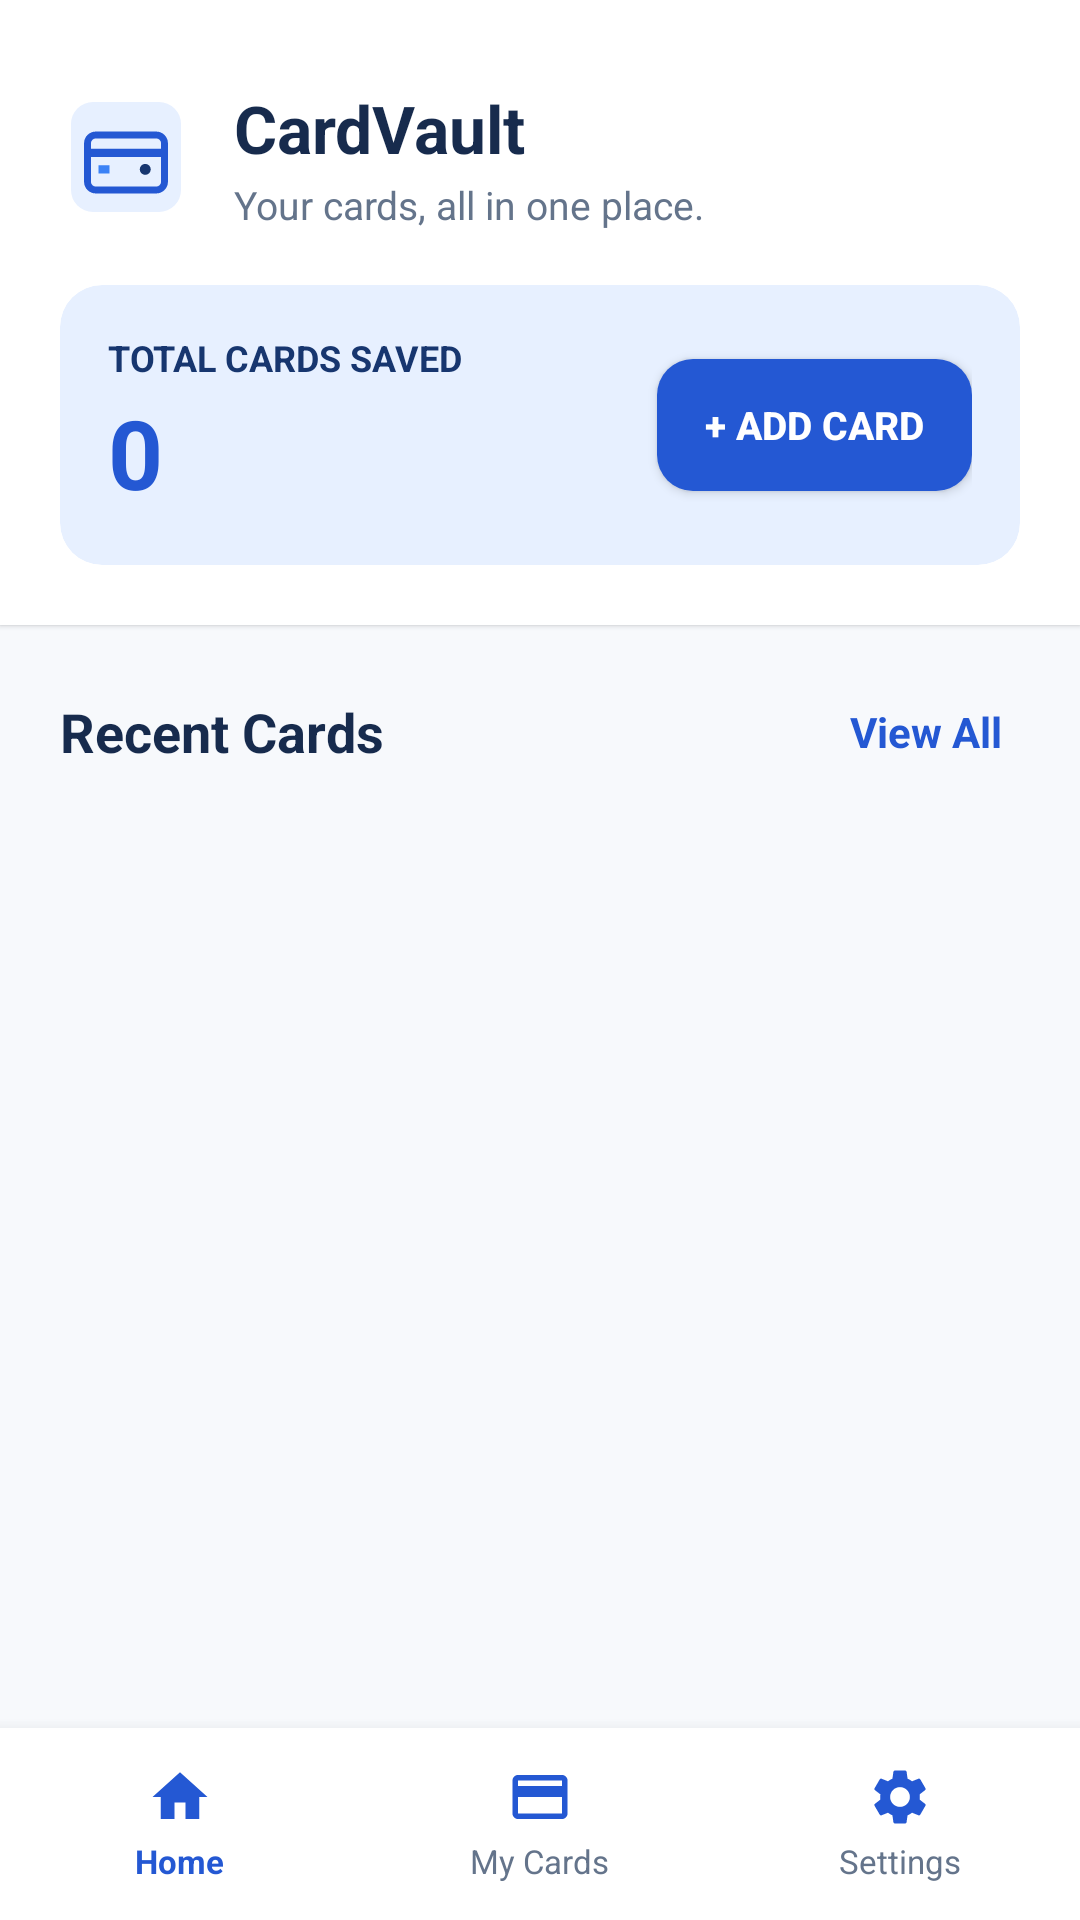

Layout XML and referenced resources for this Android screen:
<!-- AndroidManifest.xml: application theme Theme.CardVault -->
<!-- res/layout/activity_main.xml -->
<?xml version="1.0" encoding="utf-8"?>
<RelativeLayout xmlns:android="http://schemas.android.com/apk/res/android"
    xmlns:app="http://schemas.android.com/apk/res-auto"
    android:layout_width="match_parent"
    android:layout_height="match_parent"
    android:background="@color/app_background">

    
    <androidx.core.widget.NestedScrollView
        android:layout_width="match_parent"
        android:layout_height="match_parent"
        android:layout_above="@id/bottomNavigationContainer"
        android:fillViewport="true">

        <LinearLayout
            android:layout_width="match_parent"
            android:layout_height="wrap_content"
            android:orientation="vertical"
            android:paddingBottom="24dp">

            
            <LinearLayout
                android:layout_width="match_parent"
                android:layout_height="wrap_content"
                android:orientation="vertical"
                android:background="@color/card_surface"
                android:paddingStart="20dp"
                android:paddingEnd="20dp"
                android:paddingTop="28dp"
                android:paddingBottom="20dp"
                android:elevation="1dp">

                <LinearLayout
                    android:layout_width="match_parent"
                    android:layout_height="wrap_content"
                    android:orientation="horizontal"
                    android:gravity="center_vertical">

                    <ImageView
                        android:layout_width="44dp"
                        android:layout_height="44dp"
                        android:src="@drawable/ic_cardvault_logo"
                        android:contentDescription="@string/app_name" />

                    <LinearLayout
                        android:layout_width="wrap_content"
                        android:layout_height="wrap_content"
                        android:orientation="vertical"
                        android:layout_marginStart="14dp">

                        <TextView
                            android:layout_width="wrap_content"
                            android:layout_height="wrap_content"
                            android:text="@string/app_name"
                            android:textColor="@color/text_primary"
                            android:textSize="22sp"
                            android:textStyle="bold" />

                        <TextView
                            android:layout_width="wrap_content"
                            android:layout_height="wrap_content"
                            android:text="@string/tagline"
                            android:textColor="@color/text_secondary"
                            android:textSize="13sp"
                            android:layout_marginTop="2dp" />
                    </LinearLayout>
                </LinearLayout>

                
                <androidx.cardview.widget.CardView
                    android:layout_width="match_parent"
                    android:layout_height="wrap_content"
                    android:layout_marginTop="18dp"
                    app:cardCornerRadius="14dp"
                    app:cardElevation="0dp"
                    app:cardBackgroundColor="@color/soft_blue_surface">

                    <LinearLayout
                        android:layout_width="match_parent"
                        android:layout_height="wrap_content"
                        android:orientation="horizontal"
                        android:padding="16dp"
                        android:gravity="center_vertical">

                        <LinearLayout
                            android:layout_width="0dp"
                            android:layout_height="wrap_content"
                            android:layout_weight="1"
                            android:orientation="vertical">

                            <TextView
                                android:layout_width="wrap_content"
                                android:layout_height="wrap_content"
                                android:text="@string/home_total_cards"
                                android:textColor="@color/primary_blue_dark"
                                android:textSize="12sp"
                                android:textStyle="bold"
                                android:textAllCaps="true" />

                            <TextView
                                android:id="@+id/tvTotalCardCount"
                                android:layout_width="wrap_content"
                                android:layout_height="wrap_content"
                                android:text="0"
                                android:textColor="@color/primary_blue"
                                android:textSize="32sp"
                                android:textStyle="bold"
                                android:layout_marginTop="2dp" />
                        </LinearLayout>

                        
                        <Button
                            android:id="@+id/btnQuickAddCard"
                            android:layout_width="wrap_content"
                            android:layout_height="44dp"
                            android:text="+ Add Card"
                            android:textColor="@color/text_white"
                            android:textStyle="bold"
                            android:textSize="13sp"
                            android:background="@drawable/bg_button_primary"
                            android:paddingStart="16dp"
                            android:paddingEnd="16dp" />
                    </LinearLayout>
                </androidx.cardview.widget.CardView>
            </LinearLayout>

            
            <LinearLayout
                android:layout_width="match_parent"
                android:layout_height="wrap_content"
                android:orientation="horizontal"
                android:gravity="center_vertical"
                android:paddingStart="20dp"
                android:paddingEnd="20dp"
                android:paddingTop="20dp"
                android:paddingBottom="10dp">

                <TextView
                    android:layout_width="0dp"
                    android:layout_height="wrap_content"
                    android:layout_weight="1"
                    android:text="@string/home_recent_cards"
                    android:textColor="@color/text_primary"
                    android:textSize="18sp"
                    android:textStyle="bold" />

                <TextView
                    android:id="@+id/tvViewAllCards"
                    android:layout_width="wrap_content"
                    android:layout_height="wrap_content"
                    android:text="@string/home_view_all"
                    android:textColor="@color/primary_blue"
                    android:textSize="14sp"
                    android:textStyle="bold"
                    android:padding="6dp"
                    android:background="?android:attr/selectableItemBackground" />
            </LinearLayout>

            
            <androidx.recyclerview.widget.RecyclerView
                android:id="@+id/rvRecentCards"
                android:layout_width="match_parent"
                android:layout_height="wrap_content"
                android:nestedScrollingEnabled="false"
                android:clipToPadding="false" />

            
            <LinearLayout
                android:id="@+id/layoutEmptyRecent"
                android:layout_width="match_parent"
                android:layout_height="wrap_content"
                android:orientation="vertical"
                android:gravity="center"
                android:padding="32dp"
                android:visibility="gone">

                <ImageView
                    android:layout_width="64dp"
                    android:layout_height="64dp"
                    android:src="@drawable/ic_empty_cards"
                    android:contentDescription="@string/empty_cards_title" />

                <TextView
                    android:layout_width="wrap_content"
                    android:layout_height="wrap_content"
                    android:text="@string/home_empty_recent"
                    android:textColor="@color/text_secondary"
                    android:textSize="14sp"
                    android:gravity="center"
                    android:layout_marginTop="12dp" />
            </LinearLayout>

        </LinearLayout>
    </androidx.core.widget.NestedScrollView>

    
    <include
        layout="@layout/layout_bottom_navigation"
        android:layout_width="match_parent"
        android:layout_height="64dp"
        android:layout_alignParentBottom="true" />

</RelativeLayout>
<!-- res/layout/layout_bottom_navigation.xml (included above) -->
<?xml version="1.0" encoding="utf-8"?>
<LinearLayout xmlns:android="http://schemas.android.com/apk/res/android"
    android:id="@+id/bottomNavigationContainer"
    android:layout_width="match_parent"
    android:layout_height="64dp"
    android:orientation="horizontal"
    android:background="@color/card_surface"
    android:elevation="8dp"
    android:gravity="center_vertical">

    
    <LinearLayout
        android:id="@+id/navItemHome"
        android:layout_width="0dp"
        android:layout_height="match_parent"
        android:layout_weight="1"
        android:orientation="vertical"
        android:gravity="center"
        android:background="@drawable/bg_nav_item"
        android:clickable="true"
        android:focusable="true">

        <ImageView
            android:id="@+id/ivNavHome"
            android:layout_width="22dp"
            android:layout_height="22dp"
            android:src="@drawable/ic_nav_home"
            android:contentDescription="@string/nav_home" />

        <TextView
            android:id="@+id/tvNavHome"
            android:layout_width="wrap_content"
            android:layout_height="wrap_content"
            android:text="@string/nav_home"
            android:textColor="@color/primary_blue"
            android:textSize="11sp"
            android:textStyle="bold"
            android:layout_marginTop="3dp" />
    </LinearLayout>

    
    <LinearLayout
        android:id="@+id/navItemCards"
        android:layout_width="0dp"
        android:layout_height="match_parent"
        android:layout_weight="1"
        android:orientation="vertical"
        android:gravity="center"
        android:background="@drawable/bg_nav_item"
        android:clickable="true"
        android:focusable="true">

        <ImageView
            android:id="@+id/ivNavCards"
            android:layout_width="22dp"
            android:layout_height="22dp"
            android:src="@drawable/ic_nav_cards"
            android:contentDescription="@string/nav_cards" />

        <TextView
            android:id="@+id/tvNavCards"
            android:layout_width="wrap_content"
            android:layout_height="wrap_content"
            android:text="@string/nav_cards"
            android:textColor="@color/text_secondary"
            android:textSize="11sp"
            android:layout_marginTop="3dp" />
    </LinearLayout>

    
    <LinearLayout
        android:id="@+id/navItemSettings"
        android:layout_width="0dp"
        android:layout_height="match_parent"
        android:layout_weight="1"
        android:orientation="vertical"
        android:gravity="center"
        android:background="@drawable/bg_nav_item"
        android:clickable="true"
        android:focusable="true">

        <ImageView
            android:id="@+id/ivNavSettings"
            android:layout_width="22dp"
            android:layout_height="22dp"
            android:src="@drawable/ic_nav_settings"
            android:contentDescription="@string/nav_settings" />

        <TextView
            android:id="@+id/tvNavSettings"
            android:layout_width="wrap_content"
            android:layout_height="wrap_content"
            android:text="@string/nav_settings"
            android:textColor="@color/text_secondary"
            android:textSize="11sp"
            android:layout_marginTop="3dp" />
    </LinearLayout>

</LinearLayout>
<!-- resources referenced by this layout -->
<resources>
  <color name="app_background">#F7F9FC</color>
  <color name="card_surface">#FFFFFF</color>
  <color name="primary_blue">#2458D3</color>
  <color name="primary_blue_dark">#17366F</color>
  <color name="soft_blue_surface">#E7F0FF</color>
  <color name="text_primary">#172B4D</color>
  <color name="text_secondary">#64748B</color>
  <color name="text_white">#FFFFFF</color>
  <!-- drawable bg_button_primary (drawable) -->
  <?xml version="1.0" encoding="utf-8"?>
  <ripple xmlns:android="http://schemas.android.com/apk/res/android"
      android:color="#33FFFFFF">
      <item>
          <shape android:shape="rectangle">
              <solid android:color="@color/primary_blue" />
              <corners android:radius="12dp" />
          </shape>
      </item>
  </ripple>
  <!-- drawable bg_nav_item (drawable) -->
  <?xml version="1.0" encoding="utf-8"?>
  <ripple xmlns:android="http://schemas.android.com/apk/res/android"
      android:color="#1A2458D3">
      <item>
          <shape android:shape="rectangle">
              <solid android:color="@android:color/transparent" />
              <corners android:radius="8dp" />
          </shape>
      </item>
  </ripple>
  <!-- drawable ic_nav_cards (drawable) -->
  <vector xmlns:android="http://schemas.android.com/apk/res/android"
      android:width="24dp"
      android:height="24dp"
      android:viewportWidth="24"
      android:viewportHeight="24">
      <path
          android:fillColor="#2458D3"
          android:pathData="M20,4H4C2.89,4 2.01,4.89 2.01,6L2,18c0,1.11 0.89,2 2,2h16c1.11,0 2,-0.89 2,-2V6c0,-1.11 -0.89,-2 -2,-2zm0,14H4v-6h16v6zm0,-10H4V6h16v2z" />
  </vector>
  <!-- drawable ic_nav_home (drawable) -->
  <vector xmlns:android="http://schemas.android.com/apk/res/android"
      android:width="24dp"
      android:height="24dp"
      android:viewportWidth="24"
      android:viewportHeight="24">
      <path
          android:fillColor="#2458D3"
          android:pathData="M10,20v-6h4v6h5v-8h3L12,3 2,12h3v8z" />
  </vector>
  <string name="app_name">CardVault</string>
  <string name="empty_cards_title">No Cards Found</string>
  <string name="home_empty_recent">No recent cards. Tap below to add your first card!</string>
  <string name="home_recent_cards">Recent Cards</string>
  <string name="home_total_cards">Total Cards Saved</string>
  <string name="home_view_all">View All</string>
  <string name="nav_cards">My Cards</string>
  <string name="nav_home">Home</string>
  <string name="nav_settings">Settings</string>
  <string name="tagline">Your cards, all in one place.</string>
  <style name="Theme.CardVault" parent="Theme.MaterialComponents.DayNight.NoActionBar">
          <item name="colorPrimary">@color/primary_blue</item>
          <item name="colorPrimaryDark">@color/primary_blue_dark</item>
          <item name="colorAccent">@color/primary_blue_light</item>
          <item name="android:windowBackground">@color/app_background</item>
          <item name="android:statusBarColor">@color/card_surface</item>
          <item name="android:windowLightStatusBar">true</item>
          <item name="android:navigationBarColor">@color/card_surface</item>
          <item name="android:windowLightNavigationBar">true</item>
      </style>
  <color name="primary_blue_light">#3B82F6</color>
</resources>
